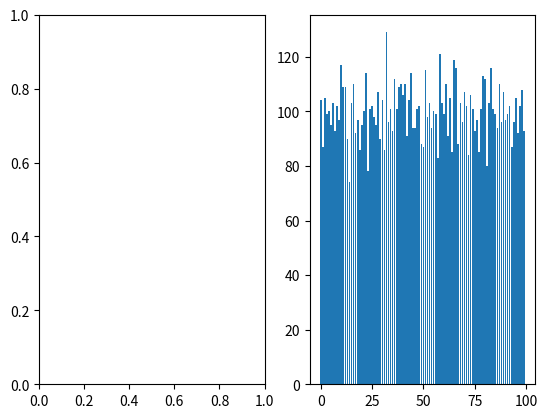

The script that saved this image:
"""
"""
import matplotlib.pyplot as plt
import numpy as np

def  calcularhistograma(matriz):
    h= np.zeros(100)
    for i in range(matriz.shape[0]) :
        for j in range(matriz.shape[0]) :
            h[matriz[i][j]] += 1
    return h
        
x = np.linspace(-10,10,100)
Y = x*x

f, xs = plt.subplots(1,2)
matriz = np.random.randint(0,100, (100,100))
h = calcularhistograma(matriz)
xs[1].bar(np.arange(100), h)
plt.show()